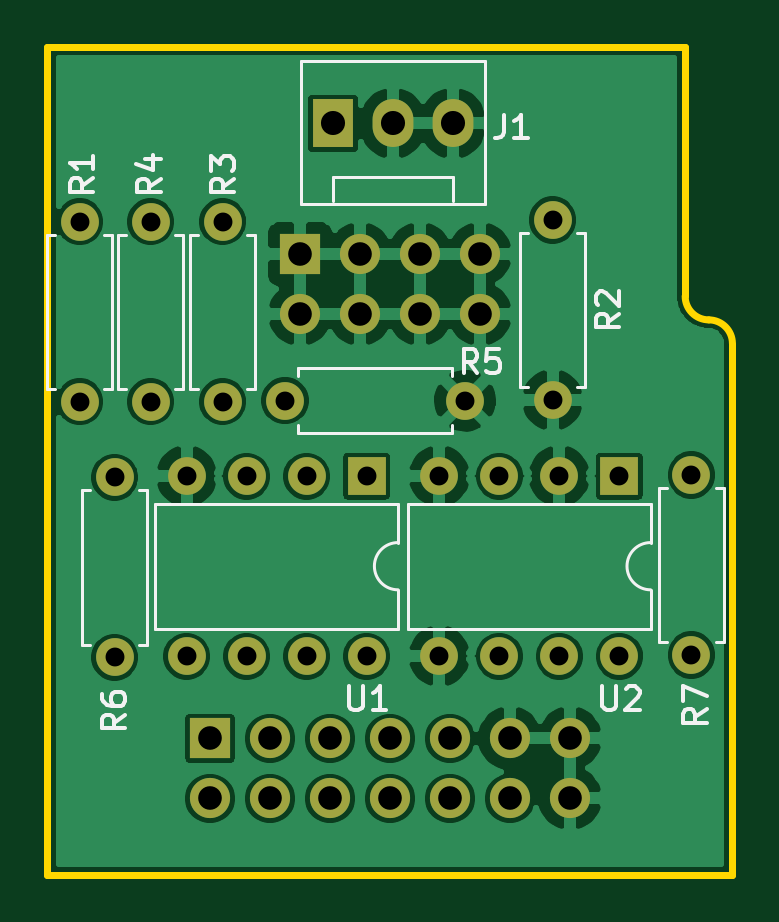
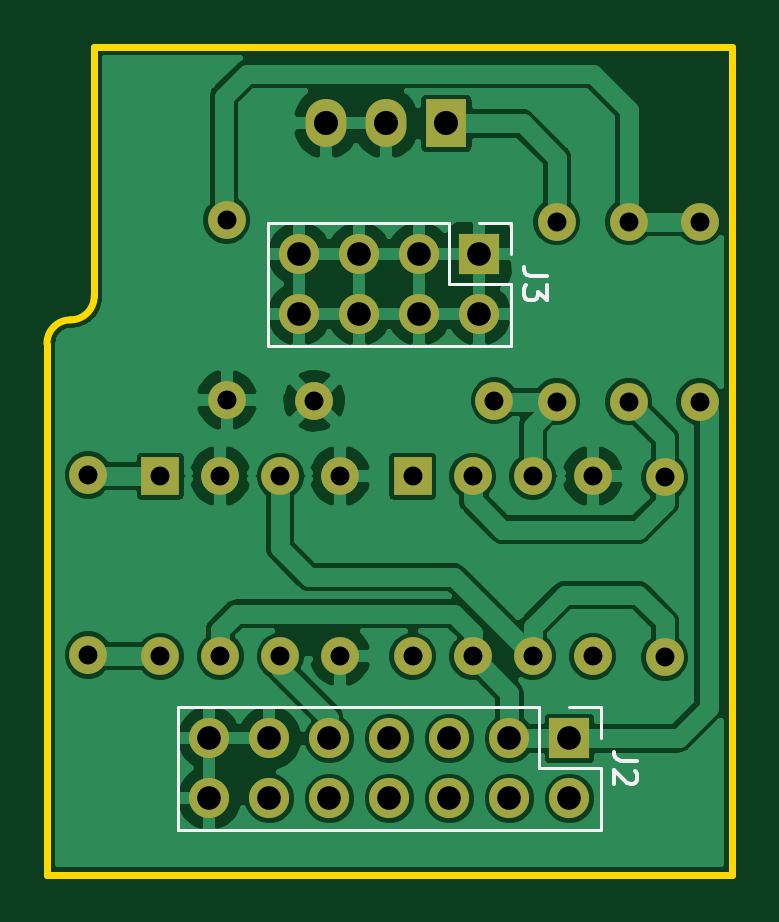
Circuit board: 9 layer files. Board 29.0 x 35.0 mm.
- bottom_copper: sensor_oxigeno-B_Cu.gbr (99291 bytes)
- bottom_mask: sensor_oxigeno-B_Mask.gbr (2206 bytes)
- bottom_silk: sensor_oxigeno-B_SilkS.gbr (2325 bytes)
- outline: sensor_oxigeno-Edge_Cuts.gbr (984 bytes)
- top_copper: sensor_oxigeno-F_Cu.gbr (100384 bytes)
- top_mask: sensor_oxigeno-F_Mask.gbr (2206 bytes)
- top_silk: sensor_oxigeno-F_SilkS.gbr (9175 bytes)
- drill: sensor_oxigeno-NPTH.drl (348 bytes)
- drill: sensor_oxigeno-PTH.drl (1203 bytes)

=== bottom_copper: sensor_oxigeno-B_Cu.gbr (99291 bytes, source omitted) ===
=== bottom_mask: sensor_oxigeno-B_Mask.gbr ===
G04 #@! TF.GenerationSoftware,KiCad,Pcbnew,5.1.12-84ad8e8a86~92~ubuntu20.04.1*
G04 #@! TF.CreationDate,2022-05-26T22:04:44-05:00*
G04 #@! TF.ProjectId,sensor_oxigeno,73656e73-6f72-45f6-9f78-6967656e6f2e,rev?*
G04 #@! TF.SameCoordinates,Original*
G04 #@! TF.FileFunction,Soldermask,Bot*
G04 #@! TF.FilePolarity,Negative*
%FSLAX46Y46*%
G04 Gerber Fmt 4.6, Leading zero omitted, Abs format (unit mm)*
G04 Created by KiCad (PCBNEW 5.1.12-84ad8e8a86~92~ubuntu20.04.1) date 2022-05-26 22:04:44*
%MOMM*%
%LPD*%
G01*
G04 APERTURE LIST*
%ADD10R,1.600000X1.600000*%
%ADD11O,1.600000X1.600000*%
%ADD12C,1.600000*%
%ADD13R,1.730000X2.030000*%
%ADD14O,1.730000X2.030000*%
%ADD15R,1.700000X1.700000*%
%ADD16O,1.700000X1.700000*%
G04 APERTURE END LIST*
D10*
X122656600Y-42697400D03*
D11*
X115036600Y-50317400D03*
X120116600Y-42697400D03*
X117576600Y-50317400D03*
X117576600Y-42697400D03*
X120116600Y-50317400D03*
X115036600Y-42697400D03*
X122656600Y-50317400D03*
X125704600Y-50266600D03*
D12*
X125704600Y-42646600D03*
D13*
X110540800Y-27762200D03*
D14*
X113080800Y-27762200D03*
X115620800Y-27762200D03*
D15*
X105333800Y-53797200D03*
D16*
X105333800Y-56337200D03*
X107873800Y-53797200D03*
X107873800Y-56337200D03*
X110413800Y-53797200D03*
X110413800Y-56337200D03*
X112953800Y-53797200D03*
X112953800Y-56337200D03*
X115493800Y-53797200D03*
X115493800Y-56337200D03*
X118033800Y-53797200D03*
X118033800Y-56337200D03*
X120573800Y-53797200D03*
X120573800Y-56337200D03*
D15*
X109143800Y-33299400D03*
D16*
X109143800Y-35839400D03*
X111683800Y-33299400D03*
X111683800Y-35839400D03*
X114223800Y-33299400D03*
X114223800Y-35839400D03*
X116763800Y-33299400D03*
X116763800Y-35839400D03*
D12*
X99822000Y-31927800D03*
D11*
X99822000Y-39547800D03*
X119837200Y-39471600D03*
D12*
X119837200Y-31851600D03*
X105867200Y-39547800D03*
D11*
X105867200Y-31927800D03*
D12*
X102819200Y-39547800D03*
D11*
X102819200Y-31927800D03*
X108508800Y-39497000D03*
D12*
X116128800Y-39497000D03*
X101295200Y-50368200D03*
D11*
X101295200Y-42748200D03*
X111963200Y-50317400D03*
X104343200Y-42697400D03*
X109423200Y-50317400D03*
X106883200Y-42697400D03*
X106883200Y-50317400D03*
X109423200Y-42697400D03*
X104343200Y-50317400D03*
D10*
X111963200Y-42697400D03*
M02*

=== bottom_silk: sensor_oxigeno-B_SilkS.gbr ===
G04 #@! TF.GenerationSoftware,KiCad,Pcbnew,5.1.12-84ad8e8a86~92~ubuntu20.04.1*
G04 #@! TF.CreationDate,2022-05-26T22:04:44-05:00*
G04 #@! TF.ProjectId,sensor_oxigeno,73656e73-6f72-45f6-9f78-6967656e6f2e,rev?*
G04 #@! TF.SameCoordinates,Original*
G04 #@! TF.FileFunction,Legend,Bot*
G04 #@! TF.FilePolarity,Positive*
%FSLAX46Y46*%
G04 Gerber Fmt 4.6, Leading zero omitted, Abs format (unit mm)*
G04 Created by KiCad (PCBNEW 5.1.12-84ad8e8a86~92~ubuntu20.04.1) date 2022-05-26 22:04:44*
%MOMM*%
%LPD*%
G01*
G04 APERTURE LIST*
%ADD10C,0.120000*%
%ADD11C,0.150000*%
G04 APERTURE END LIST*
D10*
X104003800Y-52467200D02*
X104003800Y-53797200D01*
X105333800Y-52467200D02*
X104003800Y-52467200D01*
X104003800Y-55067200D02*
X104003800Y-57667200D01*
X106603800Y-55067200D02*
X104003800Y-55067200D01*
X106603800Y-52467200D02*
X106603800Y-55067200D01*
X104003800Y-57667200D02*
X121903800Y-57667200D01*
X106603800Y-52467200D02*
X121903800Y-52467200D01*
X121903800Y-52467200D02*
X121903800Y-57667200D01*
X107813800Y-31969400D02*
X107813800Y-33299400D01*
X109143800Y-31969400D02*
X107813800Y-31969400D01*
X107813800Y-34569400D02*
X107813800Y-37169400D01*
X110413800Y-34569400D02*
X107813800Y-34569400D01*
X110413800Y-31969400D02*
X110413800Y-34569400D01*
X107813800Y-37169400D02*
X118093800Y-37169400D01*
X110413800Y-31969400D02*
X118093800Y-31969400D01*
X118093800Y-31969400D02*
X118093800Y-37169400D01*
D11*
X102456180Y-54733866D02*
X103170466Y-54733866D01*
X103313323Y-54686247D01*
X103408561Y-54591009D01*
X103456180Y-54448152D01*
X103456180Y-54352914D01*
X102551419Y-55162438D02*
X102503800Y-55210057D01*
X102456180Y-55305295D01*
X102456180Y-55543390D01*
X102503800Y-55638628D01*
X102551419Y-55686247D01*
X102646657Y-55733866D01*
X102741895Y-55733866D01*
X102884752Y-55686247D01*
X103456180Y-55114819D01*
X103456180Y-55733866D01*
X106266180Y-34236066D02*
X106980466Y-34236066D01*
X107123323Y-34188447D01*
X107218561Y-34093209D01*
X107266180Y-33950352D01*
X107266180Y-33855114D01*
X106266180Y-34617019D02*
X106266180Y-35236066D01*
X106647133Y-34902733D01*
X106647133Y-35045590D01*
X106694752Y-35140828D01*
X106742371Y-35188447D01*
X106837609Y-35236066D01*
X107075704Y-35236066D01*
X107170942Y-35188447D01*
X107218561Y-35140828D01*
X107266180Y-35045590D01*
X107266180Y-34759876D01*
X107218561Y-34664638D01*
X107170942Y-34617019D01*
M02*

=== outline: sensor_oxigeno-Edge_Cuts.gbr ===
G04 #@! TF.GenerationSoftware,KiCad,Pcbnew,5.1.12-84ad8e8a86~92~ubuntu20.04.1*
G04 #@! TF.CreationDate,2022-05-26T22:04:44-05:00*
G04 #@! TF.ProjectId,sensor_oxigeno,73656e73-6f72-45f6-9f78-6967656e6f2e,rev?*
G04 #@! TF.SameCoordinates,Original*
G04 #@! TF.FileFunction,Profile,NP*
%FSLAX46Y46*%
G04 Gerber Fmt 4.6, Leading zero omitted, Abs format (unit mm)*
G04 Created by KiCad (PCBNEW 5.1.12-84ad8e8a86~92~ubuntu20.04.1) date 2022-05-26 22:04:44*
%MOMM*%
%LPD*%
G01*
G04 APERTURE LIST*
G04 #@! TA.AperFunction,Profile*
%ADD10C,0.300000*%
G04 #@! TD*
G04 APERTURE END LIST*
D10*
X98450000Y-24536400D02*
X98450000Y-59580000D01*
X98450400Y-24536400D02*
X125450600Y-24536400D01*
X125450000Y-24536400D02*
X125450000Y-35080000D01*
X126450000Y-36080000D02*
G75*
G02*
X125450000Y-35080000I0J1000000D01*
G01*
X126450000Y-36080000D02*
G75*
G02*
X127450000Y-37080000I0J-1000000D01*
G01*
X127450000Y-37080000D02*
X127450000Y-59580000D01*
X127450000Y-59580000D02*
X98450000Y-59580000D01*
M02*

=== top_copper: sensor_oxigeno-F_Cu.gbr (100384 bytes, source omitted) ===
=== top_mask: sensor_oxigeno-F_Mask.gbr ===
G04 #@! TF.GenerationSoftware,KiCad,Pcbnew,5.1.12-84ad8e8a86~92~ubuntu20.04.1*
G04 #@! TF.CreationDate,2022-05-26T22:04:44-05:00*
G04 #@! TF.ProjectId,sensor_oxigeno,73656e73-6f72-45f6-9f78-6967656e6f2e,rev?*
G04 #@! TF.SameCoordinates,Original*
G04 #@! TF.FileFunction,Soldermask,Top*
G04 #@! TF.FilePolarity,Negative*
%FSLAX46Y46*%
G04 Gerber Fmt 4.6, Leading zero omitted, Abs format (unit mm)*
G04 Created by KiCad (PCBNEW 5.1.12-84ad8e8a86~92~ubuntu20.04.1) date 2022-05-26 22:04:44*
%MOMM*%
%LPD*%
G01*
G04 APERTURE LIST*
%ADD10R,1.600000X1.600000*%
%ADD11O,1.600000X1.600000*%
%ADD12C,1.600000*%
%ADD13R,1.730000X2.030000*%
%ADD14O,1.730000X2.030000*%
%ADD15R,1.700000X1.700000*%
%ADD16O,1.700000X1.700000*%
G04 APERTURE END LIST*
D10*
X122656600Y-42697400D03*
D11*
X115036600Y-50317400D03*
X120116600Y-42697400D03*
X117576600Y-50317400D03*
X117576600Y-42697400D03*
X120116600Y-50317400D03*
X115036600Y-42697400D03*
X122656600Y-50317400D03*
X125704600Y-50266600D03*
D12*
X125704600Y-42646600D03*
D13*
X110540800Y-27762200D03*
D14*
X113080800Y-27762200D03*
X115620800Y-27762200D03*
D15*
X105333800Y-53797200D03*
D16*
X105333800Y-56337200D03*
X107873800Y-53797200D03*
X107873800Y-56337200D03*
X110413800Y-53797200D03*
X110413800Y-56337200D03*
X112953800Y-53797200D03*
X112953800Y-56337200D03*
X115493800Y-53797200D03*
X115493800Y-56337200D03*
X118033800Y-53797200D03*
X118033800Y-56337200D03*
X120573800Y-53797200D03*
X120573800Y-56337200D03*
D15*
X109143800Y-33299400D03*
D16*
X109143800Y-35839400D03*
X111683800Y-33299400D03*
X111683800Y-35839400D03*
X114223800Y-33299400D03*
X114223800Y-35839400D03*
X116763800Y-33299400D03*
X116763800Y-35839400D03*
D12*
X99822000Y-31927800D03*
D11*
X99822000Y-39547800D03*
X119837200Y-39471600D03*
D12*
X119837200Y-31851600D03*
X105867200Y-39547800D03*
D11*
X105867200Y-31927800D03*
D12*
X102819200Y-39547800D03*
D11*
X102819200Y-31927800D03*
X108508800Y-39497000D03*
D12*
X116128800Y-39497000D03*
X101295200Y-50368200D03*
D11*
X101295200Y-42748200D03*
X111963200Y-50317400D03*
X104343200Y-42697400D03*
X109423200Y-50317400D03*
X106883200Y-42697400D03*
X106883200Y-50317400D03*
X109423200Y-42697400D03*
X104343200Y-50317400D03*
D10*
X111963200Y-42697400D03*
M02*

=== top_silk: sensor_oxigeno-F_SilkS.gbr (9175 bytes, source omitted) ===
=== drill: sensor_oxigeno-NPTH.drl ===
M48
; DRILL file {KiCad 5.1.12-84ad8e8a86~92~ubuntu20.04.1} date jue 26 may 2022 22:04:49
; FORMAT={3:3/ absolute / metric / suppress leading zeros}
; #@! TF.CreationDate,2022-05-26T22:04:49-05:00
; #@! TF.GenerationSoftware,Kicad,Pcbnew,5.1.12-84ad8e8a86~92~ubuntu20.04.1
; #@! TF.FileFunction,NonPlated,1,4,NPTH
FMAT,2
METRIC,TZ
%
G90
G05
T0
M30

=== drill: sensor_oxigeno-PTH.drl ===
M48
; DRILL file {KiCad 5.1.12-84ad8e8a86~92~ubuntu20.04.1} date jue 26 may 2022 22:04:49
; FORMAT={3:3/ absolute / metric / suppress leading zeros}
; #@! TF.CreationDate,2022-05-26T22:04:49-05:00
; #@! TF.GenerationSoftware,Kicad,Pcbnew,5.1.12-84ad8e8a86~92~ubuntu20.04.1
; #@! TF.FileFunction,Plated,1,4,PTH
FMAT,2
METRIC,TZ
T1C0.800
T2C1.000
T3C1.020
%
G90
G05
T1
X99822Y-31928
X99822Y-39548
X101295Y-42748
X101295Y-50368
X102819Y-31928
X102819Y-39548
X104343Y-42697
X104343Y-50317
X105867Y-31928
X105867Y-39548
X106883Y-42697
X106883Y-50317
X108509Y-39497
X109423Y-42697
X109423Y-50317
X111963Y-42697
X111963Y-50317
X115037Y-42697
X115037Y-50317
X116129Y-39497
X117577Y-42697
X117577Y-50317
X119837Y-31852
X119837Y-39472
X120117Y-42697
X120117Y-50317
X122657Y-42697
X122657Y-50317
X125705Y-42647
X125705Y-50267
T2
X105334Y-53797
X105334Y-56337
X107874Y-53797
X107874Y-56337
X109144Y-33299
X109144Y-35839
X110414Y-53797
X110414Y-56337
X111684Y-33299
X111684Y-35839
X112954Y-53797
X112954Y-56337
X114224Y-33299
X114224Y-35839
X115494Y-53797
X115494Y-56337
X116764Y-33299
X116764Y-35839
X118034Y-53797
X118034Y-56337
X120574Y-53797
X120574Y-56337
T3
X110541Y-27762
X113081Y-27762
X115621Y-27762
T0
M30

